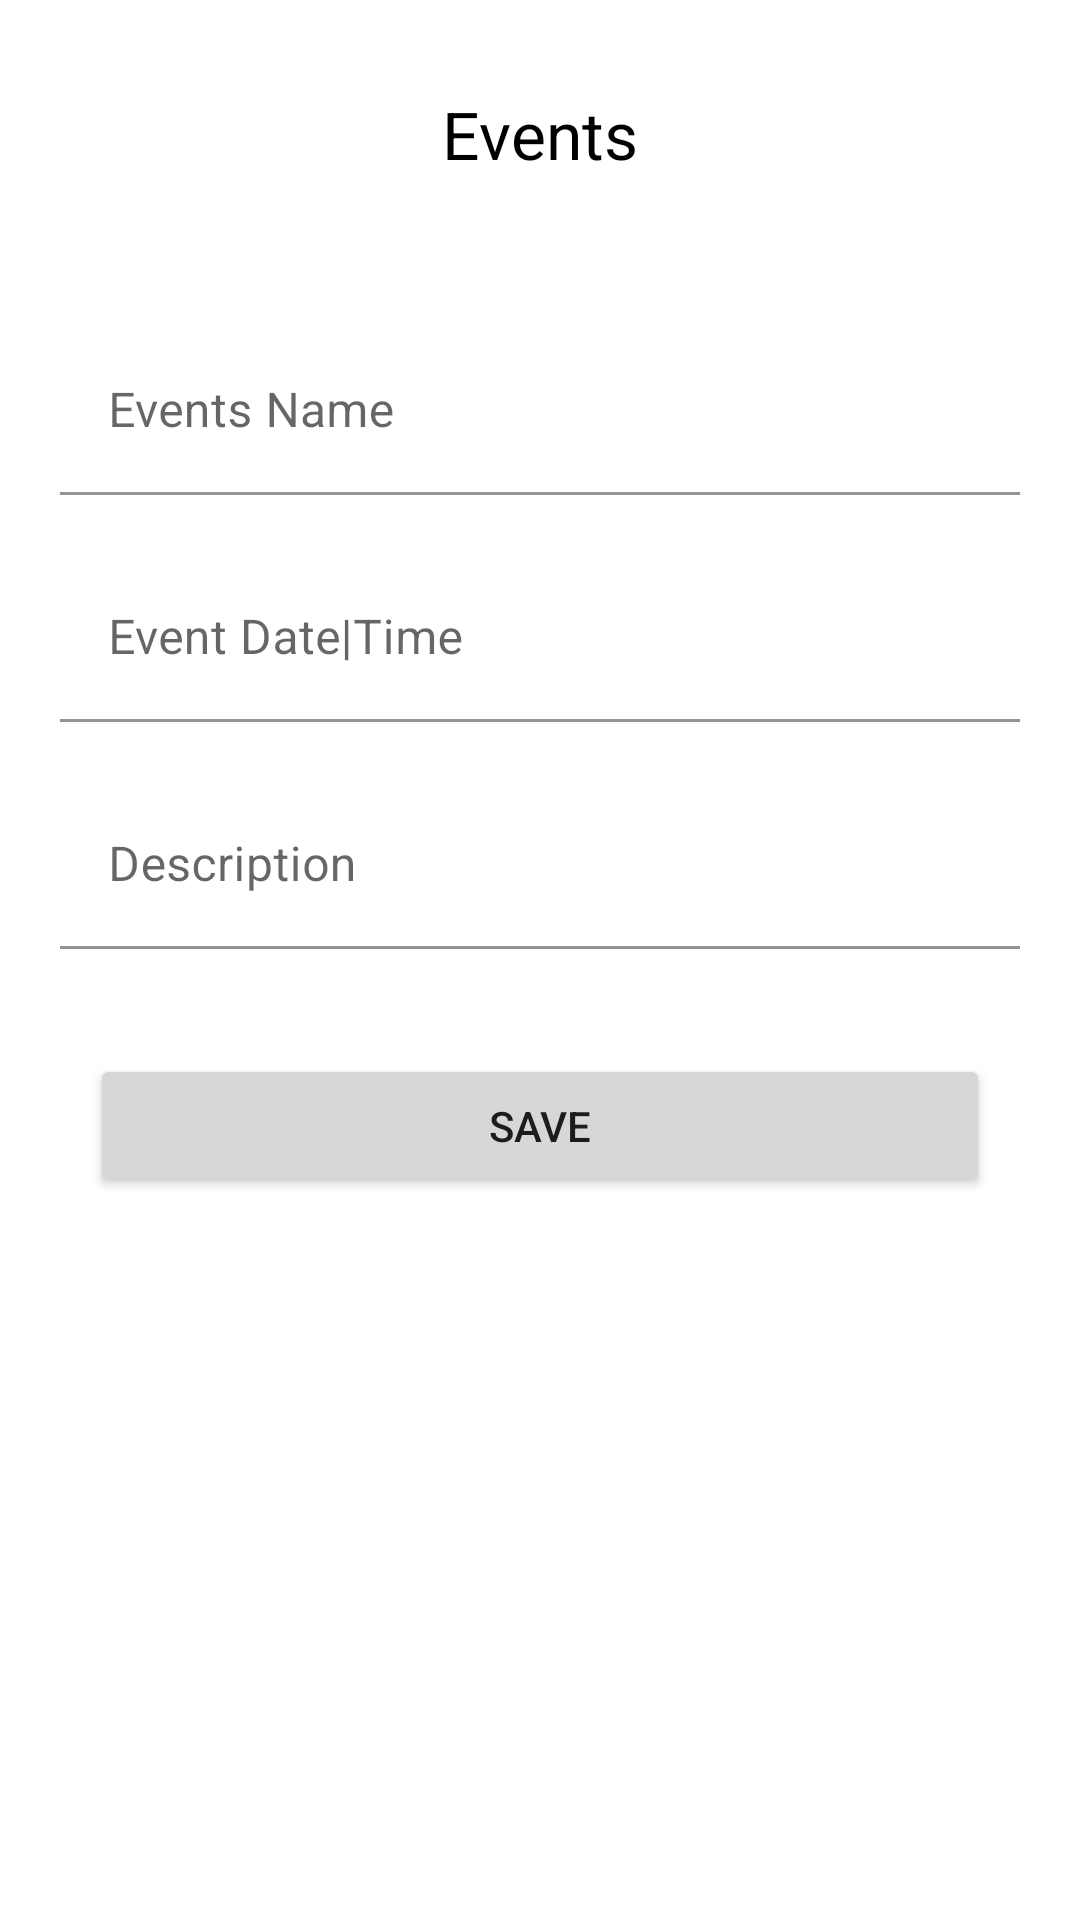

Reconstruct the res/layout file that produces this screen, plus the resources it refers to.
<!-- AndroidManifest.xml: application theme Theme.ProjectInRealm -->
<!-- res/layout/activity_event_data.xml -->
<?xml version="1.0" encoding="utf-8"?>
<LinearLayout xmlns:android="http://schemas.android.com/apk/res/android"
    xmlns:app="http://schemas.android.com/apk/res-auto"
    xmlns:tools="http://schemas.android.com/tools"
    android:layout_width="match_parent"
    android:layout_height="match_parent"
    android:orientation="vertical"
    tools:context=".events.eventData">

    <TextView
        android:id="@+id/textView3"
        android:layout_width="wrap_content"
        android:layout_height="wrap_content"
        android:layout_marginStart="30dp"
        android:layout_marginTop="30dp"
        android:layout_marginEnd="30dp"
        android:text="Events"
        android:textSize="22sp"
        android:layout_gravity="center"
        android:textColor="@color/black"
         />
    <com.google.android.material.textfield.TextInputLayout
        android:layout_width="match_parent"
        android:layout_height="wrap_content"
        app:boxBackgroundColor="#00000000">
        <com.google.android.material.textfield.TextInputEditText
            android:id="@+id/editTextTextPersonName2"
            android:layout_width="match_parent"
            android:layout_height="wrap_content"
            android:layout_marginStart="20dp"
            android:layout_marginTop="50dp"
            android:layout_marginEnd="20dp"
            android:hint="Events Name"
            android:inputType="textPersonName"
            android:minHeight="48dp"/>
    </com.google.android.material.textfield.TextInputLayout>
    <com.google.android.material.textfield.TextInputLayout
        android:layout_width="match_parent"
        android:layout_height="wrap_content"
        app:boxBackgroundColor="#00000000">

        <EditText
            android:id="@+id/editTextTextPersonName3"
            android:layout_width="match_parent"
            android:layout_height="wrap_content"
            android:layout_marginStart="20dp"
            android:layout_marginTop="20dp"
            android:layout_marginEnd="20dp"
            android:ems="10"
            android:hint="Event Date|Time"
            android:clickable="true"
            android:minHeight="48dp"
            app:layout_constraintEnd_toEndOf="parent"
            app:layout_constraintStart_toStartOf="parent" />

    </com.google.android.material.textfield.TextInputLayout>
    <com.google.android.material.textfield.TextInputLayout
        android:layout_width="match_parent"
        android:layout_height="wrap_content"
        app:boxBackgroundColor="#00000000">
        <EditText
            android:id="@+id/editTextTextPersonName4"
            android:layout_width="match_parent"
            android:layout_height="wrap_content"
            android:layout_marginStart="20dp"
            android:layout_marginTop="20dp"
            android:layout_marginEnd="20dp"
            android:ems="10"
            android:hint="Description"
            android:inputType="textLongMessage"
            android:minHeight="48dp"
            app:layout_constraintEnd_toEndOf="parent"
            app:layout_constraintStart_toStartOf="parent"
            app:layout_constraintTop_toBottomOf="@+id/editTextTextPersonName3" />

    </com.google.android.material.textfield.TextInputLayout>

    <Button
        android:layout_width="match_parent"
        android:layout_height="wrap_content"
        android:id="@+id/save"
        android:layout_marginStart="30dp"
        android:layout_marginTop="35dp"
        android:layout_marginEnd="30dp"
        android:text="save"
        app:layout_constraintEnd_toEndOf="parent"
        app:layout_constraintStart_toStartOf="parent"
        app:layout_constraintTop_toBottomOf="@+id/editTextTextPersonName4" />


</LinearLayout>
<!-- resources referenced by this layout -->
<resources>
  <style name="Theme.ProjectInRealm" parent="Theme.MaterialComponents.DayNight.DarkActionBar">
          
          <item name="colorPrimary">#0385BF</item>
          <item name="colorPrimaryVariant">#0385BF</item>
          <item name="colorOnPrimary">@color/white</item>
          
          <item name="colorSecondary">#0C9FE1</item>
          <item name="colorSecondaryVariant">#0C9FE1</item>
          <item name="colorOnSecondary">@color/white</item>
          
          <item name="android:statusBarColor" tools:targetApi="l">?attr/colorPrimaryVariant</item>
          
      </style>
  <!-- not gathered from this repository: default colours our renderer supplied (Android Studio template values) -->
  <color name="black">#FF000000</color>
  <color name="white">#FFFFFFFF</color>
</resources>
